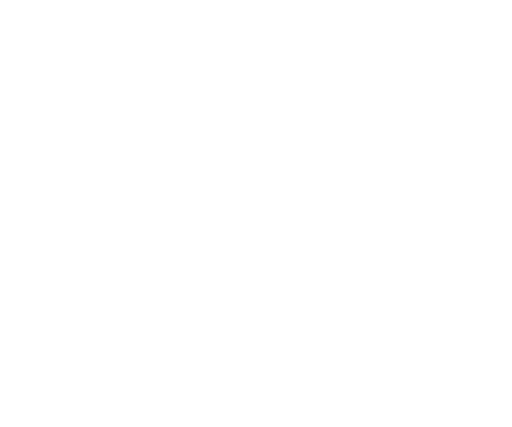
t = 0.00 s
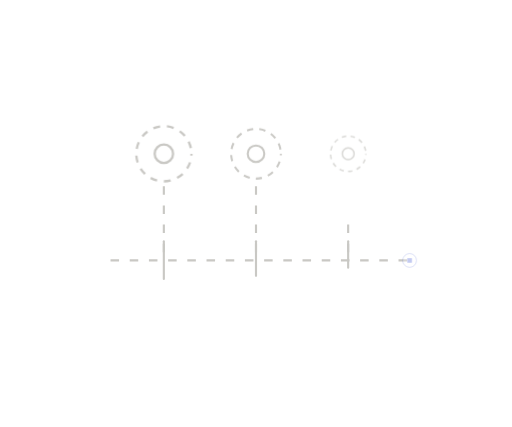
t = 0.55 s
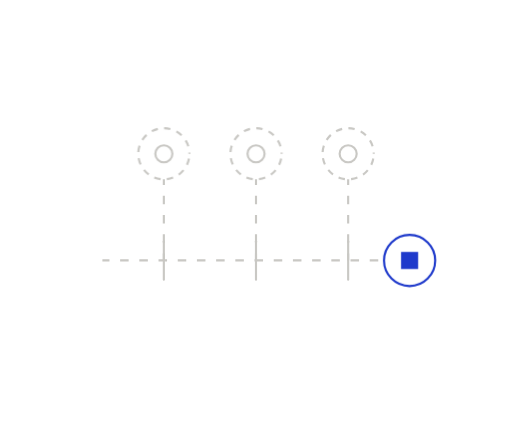
t = 1.20 s
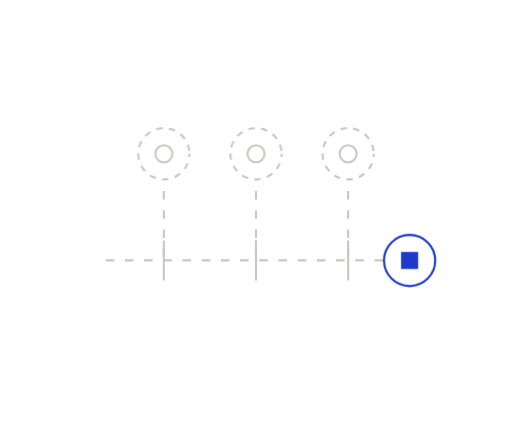
t = 1.53 s
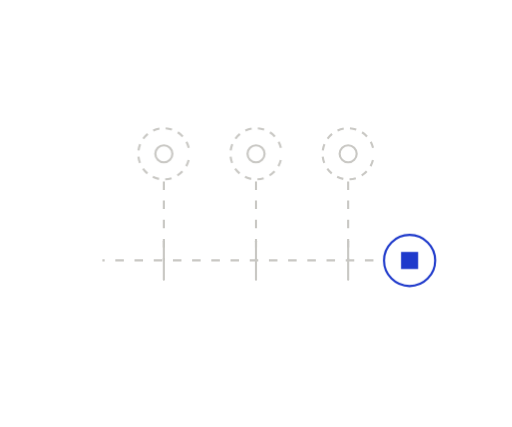
t = 2.18 s
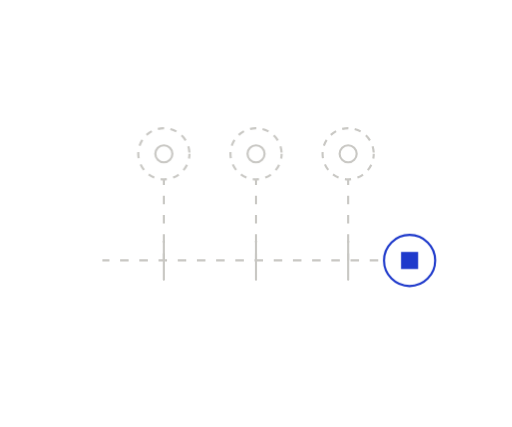
t = 2.50 s

The animated SVG that drew these frames (rendered in a browser with its animation timeline set to each time). Animation: 6 CSS @keyframes rules; one cycle of 3.15 s, repeats indefinitely.

<svg xmlns="http://www.w3.org/2000/svg" width="240" height="200" viewBox="0 0 240 200" fill="none" role="img" class="fi1sv37"><title>Immutable baselines</title><desc>Every merge leaves a timestamped snapshot you can compare and revert to.</desc><style>.fi1sv37-p,.fi1sv37-f,.fi1sv37-r{transform-box:fill-box;transform-origin:center;animation-fill-mode:both}
.fi1sv37-p{animation-name:fi1sv37-pop;animation-duration:0.6s;animation-timing-function:cubic-bezier(.34,1.56,.64,1)}
@supports (animation-timing-function:linear(0,1)){.fi1sv37-p{animation-timing-function:linear(0, 0.083, 0.269, 0.487, 0.691, 0.855, 0.972, 1.043, 1.078, 1.086, 1.078, 1.061, 1.043, 1.025, 1.011, 1.002, 0.996, 0.993, 0.993, 0.993, 0.995, 0.996, 0.998, 0.999, 1)}}
.fi1sv37-f{animation-name:fi1sv37-fade;animation-duration:0.5s;animation-timing-function:ease-out}
.fi1sv37-r{animation-name:fi1sv37-rise;animation-duration:.7s;animation-timing-function:cubic-bezier(0.22,1,0.36,1)}
.fi1sv37-d{animation-name:fi1sv37-draw;animation-timing-function:cubic-bezier(0.65,0,0.35,1);animation-fill-mode:both}
.fi1sv37-m{animation:fi1sv37-march 2.6s linear infinite}
.fi1sv37-pulse{animation:fi1sv37-pulse 2.4s ease-in-out infinite}
@keyframes fi1sv37-pop{from{transform:scale(0);opacity:0}to{transform:scale(1);opacity:1}}
@keyframes fi1sv37-fade{from{opacity:0}to{opacity:1}}
@keyframes fi1sv37-rise{from{opacity:0;transform:translateY(6px)}to{opacity:1;transform:none}}
@keyframes fi1sv37-draw{from{stroke-dashoffset:1}to{stroke-dashoffset:0}}
@keyframes fi1sv37-march{from{stroke-dashoffset:0}to{stroke-dashoffset:-18}}
@keyframes fi1sv37-pulse{0%,100%{opacity:1}50%{opacity:.35}}
@media (prefers-reduced-motion:reduce){.fi1sv37 *{animation:none!important}.fi1sv37 .fi1sv37-d{stroke-dashoffset:0}.fi1sv37 .fi1sv37-t{display:none}}</style><defs><mask id="fi1sv37-k0" maskUnits="userSpaceOnUse" x="-240" y="-200" width="720" height="600"><path d="M48 122L192 122" stroke="#fff" stroke-width="7" fill="none" stroke-linecap="round" stroke-linejoin="round" pathLength="1" stroke-dasharray="1 1" stroke-dashoffset="1" class="fi1sv37-d" style="animation-duration:0.55s;animation-delay:0.05s"/></mask><mask id="fi1sv37-k1" maskUnits="userSpaceOnUse" x="-240" y="-200" width="720" height="600"><path d="M76.8 122L76.8 72" stroke="#fff" stroke-width="7" fill="none" stroke-linecap="round" stroke-linejoin="round" pathLength="1" stroke-dasharray="1 1" stroke-dashoffset="1" class="fi1sv37-d" style="animation-duration:0.35s;animation-delay:0.3s"/></mask><mask id="fi1sv37-k2" maskUnits="userSpaceOnUse" x="-240" y="-200" width="720" height="600"><path d="M120 122L120 72" stroke="#fff" stroke-width="7" fill="none" stroke-linecap="round" stroke-linejoin="round" pathLength="1" stroke-dasharray="1 1" stroke-dashoffset="1" class="fi1sv37-d" style="animation-duration:0.35s;animation-delay:0.35s"/></mask><mask id="fi1sv37-k3" maskUnits="userSpaceOnUse" x="-240" y="-200" width="720" height="600"><path d="M163.2 122L163.2 72" stroke="#fff" stroke-width="7" fill="none" stroke-linecap="round" stroke-linejoin="round" pathLength="1" stroke-dasharray="1 1" stroke-dashoffset="1" class="fi1sv37-d" style="animation-duration:0.35s;animation-delay:0.4s"/></mask></defs><path d="M48 122L192 122" fill="none" stroke="#C9C8C4" stroke-width="1" stroke-dasharray="4 5" stroke-linejoin="round" mask="url(#fi1sv37-k0)" class="fi1sv37-m"/>
<path d="M76.8 113L76.8 131" fill="none" stroke="#C9C8C4" stroke-width="1" stroke-dasharray="1 1" stroke-linecap="round" stroke-linejoin="round" pathLength="1" stroke-dashoffset="1" class="fi1sv37-d" style="animation-duration:0.35s;animation-delay:0.25s"/>
<path d="M120 113L120 131" fill="none" stroke="#C9C8C4" stroke-width="1" stroke-dasharray="1 1" stroke-linecap="round" stroke-linejoin="round" pathLength="1" stroke-dashoffset="1" class="fi1sv37-d" style="animation-duration:0.35s;animation-delay:0.3s"/>
<path d="M163.2 113L163.2 131" fill="none" stroke="#C9C8C4" stroke-width="1" stroke-dasharray="1 1" stroke-linecap="round" stroke-linejoin="round" pathLength="1" stroke-dashoffset="1" class="fi1sv37-d" style="animation-duration:0.35s;animation-delay:0.35s"/>
<path d="M76.8 122L76.8 72" fill="none" stroke="#C9C8C4" stroke-width="1" stroke-dasharray="4 5" stroke-linejoin="round" mask="url(#fi1sv37-k1)" class="fi1sv37-m"/>
<path d="M120 122L120 72" fill="none" stroke="#C9C8C4" stroke-width="1" stroke-dasharray="4 5" stroke-linejoin="round" mask="url(#fi1sv37-k2)" class="fi1sv37-m"/>
<path d="M163.2 122L163.2 72" fill="none" stroke="#C9C8C4" stroke-width="1" stroke-dasharray="4 5" stroke-linejoin="round" mask="url(#fi1sv37-k3)" class="fi1sv37-m"/>
<g class="fi1sv37-p" style="animation-delay:0.35s"><circle cx="76.8" cy="72" r="12" fill="#FFFFFF" stroke="#C9C8C4" stroke-width="1" stroke-dasharray="3 3" class="fi1sv37-m"/><circle cx="76.8" cy="72" r="4" fill="none" stroke="#C9C8C4" stroke-width="1"/></g>
<g class="fi1sv37-p" style="animation-delay:0.4s"><circle cx="120" cy="72" r="12" fill="#FFFFFF" stroke="#C9C8C4" stroke-width="1" stroke-dasharray="3 3" class="fi1sv37-m"/><circle cx="120" cy="72" r="4" fill="none" stroke="#C9C8C4" stroke-width="1"/></g>
<g class="fi1sv37-p" style="animation-delay:0.45s"><circle cx="163.2" cy="72" r="12" fill="#FFFFFF" stroke="#C9C8C4" stroke-width="1" stroke-dasharray="3 3" class="fi1sv37-m"/><circle cx="163.2" cy="72" r="4" fill="none" stroke="#C9C8C4" stroke-width="1"/></g>
<g class="fi1sv37-p" style="animation-delay:0.5s"><circle cx="192" cy="122" r="12" fill="#FFFFFF" stroke="#1F3ACB" stroke-width="1"/><rect x="188" y="118" width="8" height="8" fill="#1F3ACB"/></g></svg>
